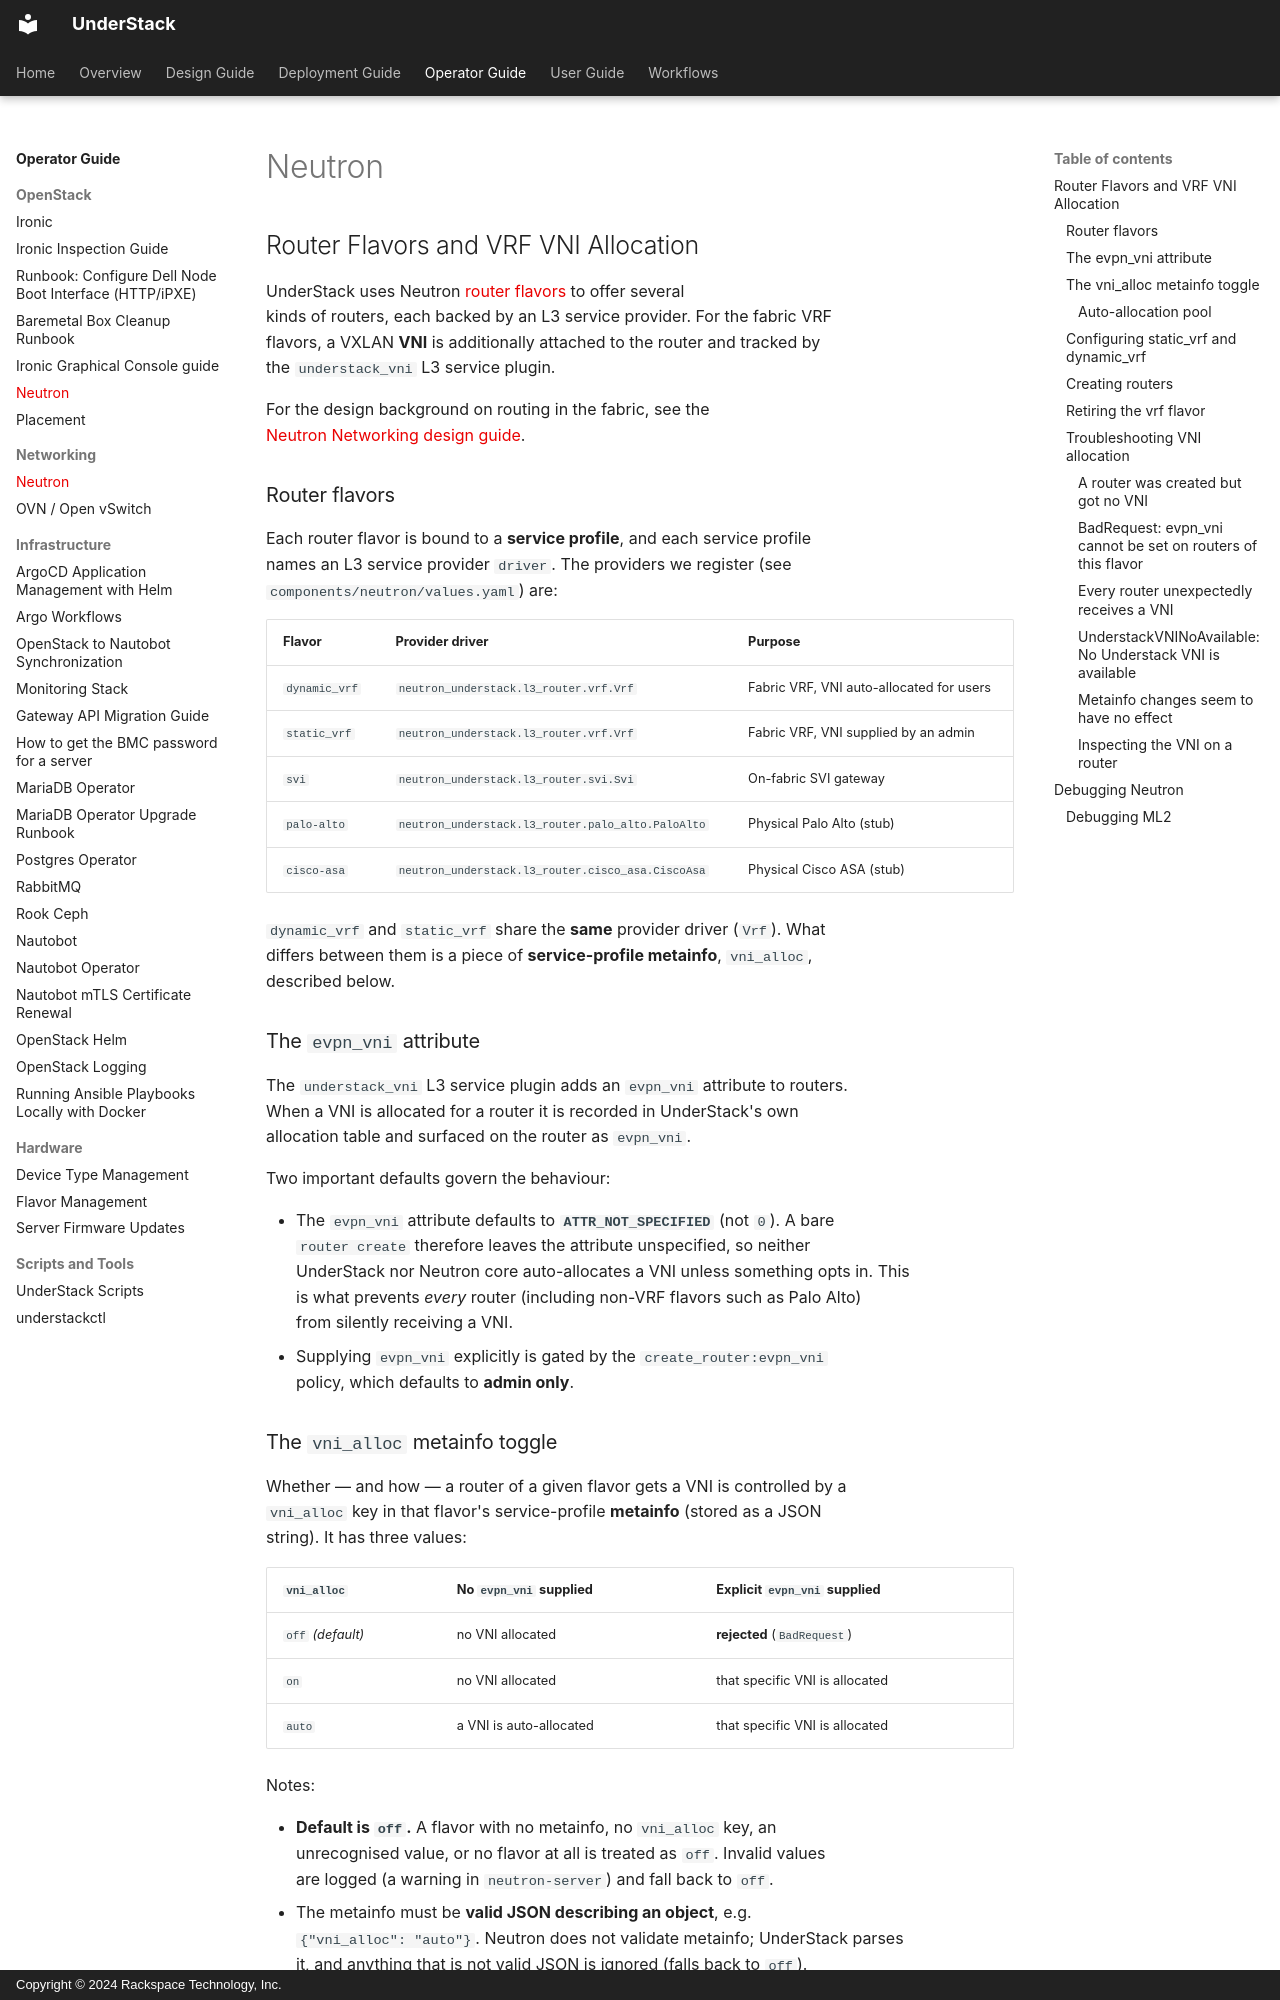

repository: rackerlabs/understack · page: operator-guide/openstack-neutron/index.html · generator: mkdocs · copyright: Copyright © 2024 Rackspace Technology, Inc.

# Neutron

## Router Flavors and VRF VNI Allocation

UnderStack uses Neutron [router flavors][ovn-router-flavors] to offer several
kinds of routers, each backed by an L3 service provider. For the fabric VRF
flavors, a VXLAN **VNI** is additionally attached to the router and tracked by
the `understack_vni` L3 service plugin.

For the design background on routing in the fabric, see the
[Neutron Networking design guide](../design-guide/neutron-networking.md#routing-network-traffic).

### Router flavors

Each router flavor is bound to a **service profile**, and each service profile
names an L3 service provider `driver`. The providers we register (see
`components/neutron/values.yaml`) are:

| Flavor         | Provider driver                                   | Purpose                                   |
|----------------|---------------------------------------------------|-------------------------------------------|
| `dynamic_vrf`  | `neutron_understack.l3_router.vrf.Vrf`            | Fabric VRF, VNI auto-allocated for users  |
| `static_vrf`   | `neutron_understack.l3_router.vrf.Vrf`            | Fabric VRF, VNI supplied by an admin       |
| `svi`          | `neutron_understack.l3_router.svi.Svi`            | On-fabric SVI gateway                     |
| `palo-alto`    | `neutron_understack.l3_router.palo_alto.PaloAlto` | Physical Palo Alto (stub)                 |
| `cisco-asa`    | `neutron_understack.l3_router.cisco_asa.CiscoAsa` | Physical Cisco ASA (stub)                 |

`dynamic_vrf` and `static_vrf` share the **same** provider driver (`Vrf`). What
differs between them is a piece of **service-profile metainfo**, `vni_alloc`,
described below.

### The `evpn_vni` attribute

The `understack_vni` L3 service plugin adds an `evpn_vni` attribute to routers.
When a VNI is allocated for a router it is recorded in UnderStack's own
allocation table and surfaced on the router as `evpn_vni`.

Two important defaults govern the behaviour:

* The `evpn_vni` attribute defaults to **`ATTR_NOT_SPECIFIED`** (not `0`). A bare
  `router create` therefore leaves the attribute unspecified, so neither
  UnderStack nor Neutron core auto-allocates a VNI unless something opts in. This
  is what prevents *every* router (including non-VRF flavors such as Palo Alto)
  from silently receiving a VNI.
* Supplying `evpn_vni` explicitly is gated by the `create_router:evpn_vni`
  policy, which defaults to **admin only**.
